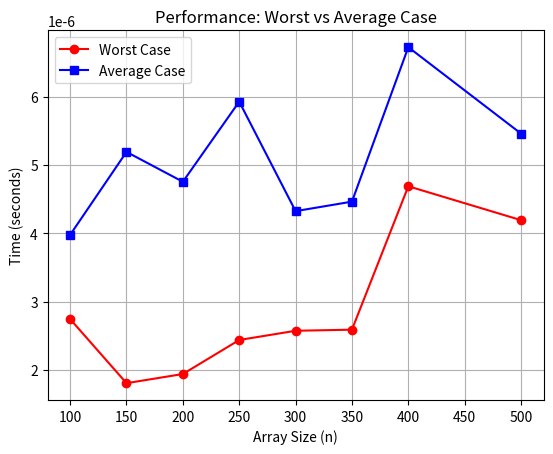

Reproduce this figure in Python.
# [redacted]
import random
import time
import matplotlib.pyplot as plt

def generate_array(size, max_value=160, seed=42):
    random.seed(seed)
    return [random.randint(1, max_value) for _ in range(size)]

def is_unique(array):
    return len(array) == len(set(array))

def measure_time(func, *args):
    start_time = time.perf_counter()
    func(*args)
    elapsed_time = time.perf_counter() - start_time
    return elapsed_time

def main():
    sizes = [100, 150, 200, 250, 300, 350, 400, 500]
    max_value = 160
    seed = 42

    worst_case_durations = []
    average_case_durations = []

    for size in sizes:
        array = generate_array(size, max_value, seed)
        worst_case_array = [1] * size

        worst_case_durations.append(measure_time(is_unique, worst_case_array))
        average_case_durations.append(measure_time(is_unique, array))

        print(f"Size = {size}, Worst: {worst_case_durations[-1]:.10f} s, Avg: {average_case_durations[-1]:.10f} s")

    plt.plot(sizes, worst_case_durations, 'ro-', label='Worst Case')
    plt.plot(sizes, average_case_durations, 'bs-', label='Average Case')
    plt.title('Performance: Worst vs Average Case')
    plt.xlabel('Array Size (n)')
    plt.ylabel('Time (seconds)')
    plt.legend()
    plt.grid(True)
    plt.show()

if __name__ == "__main__":
    main()
